The GitHub repository AgroJuan/Imagenes360 contains a labelled image folder "Imagenes360" with 6 categories: aceptable, borrosa, correct, nitida, sobreexpuesta, subexpuesta. Examples follow, each with its label.

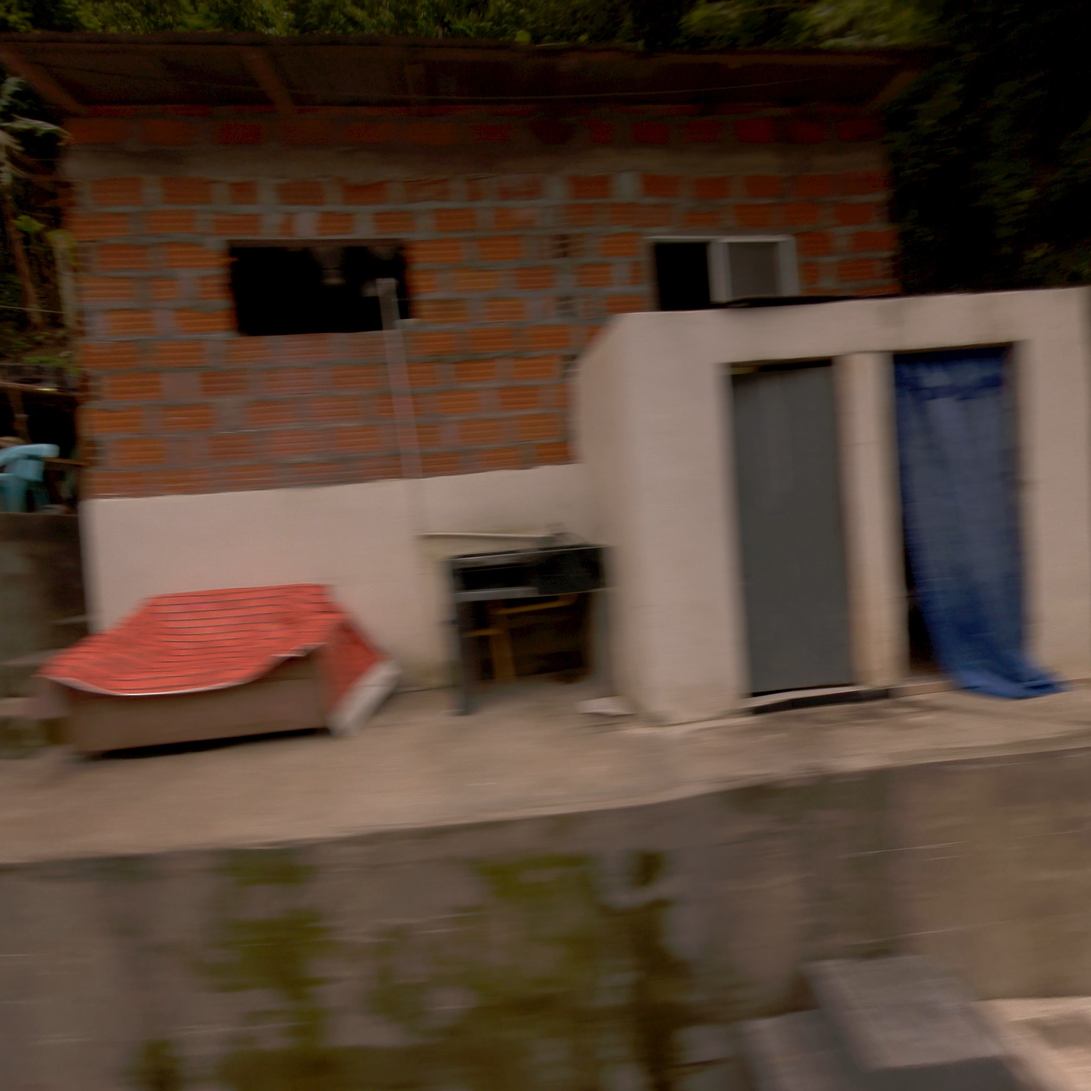
Label: aceptable

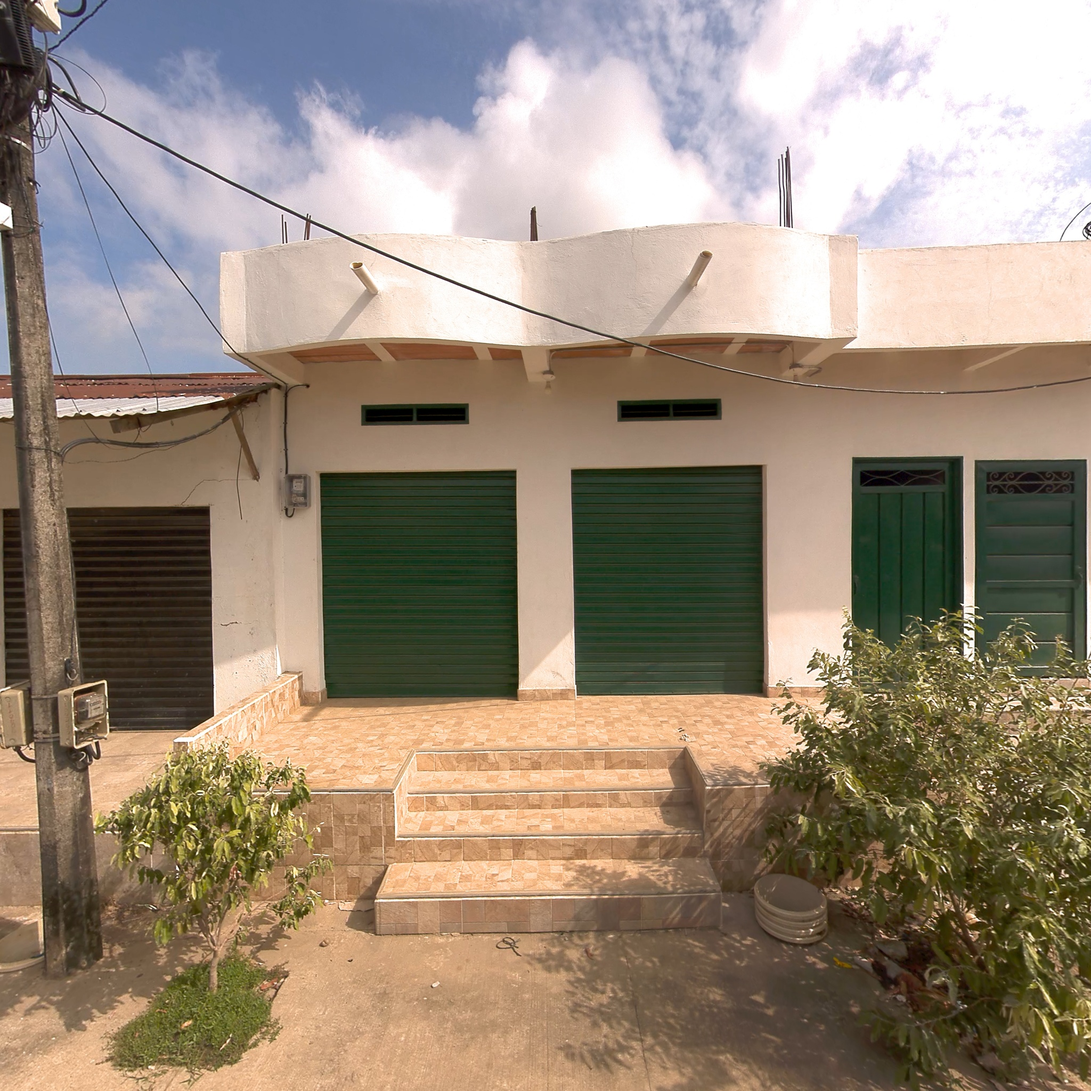
Label: correct

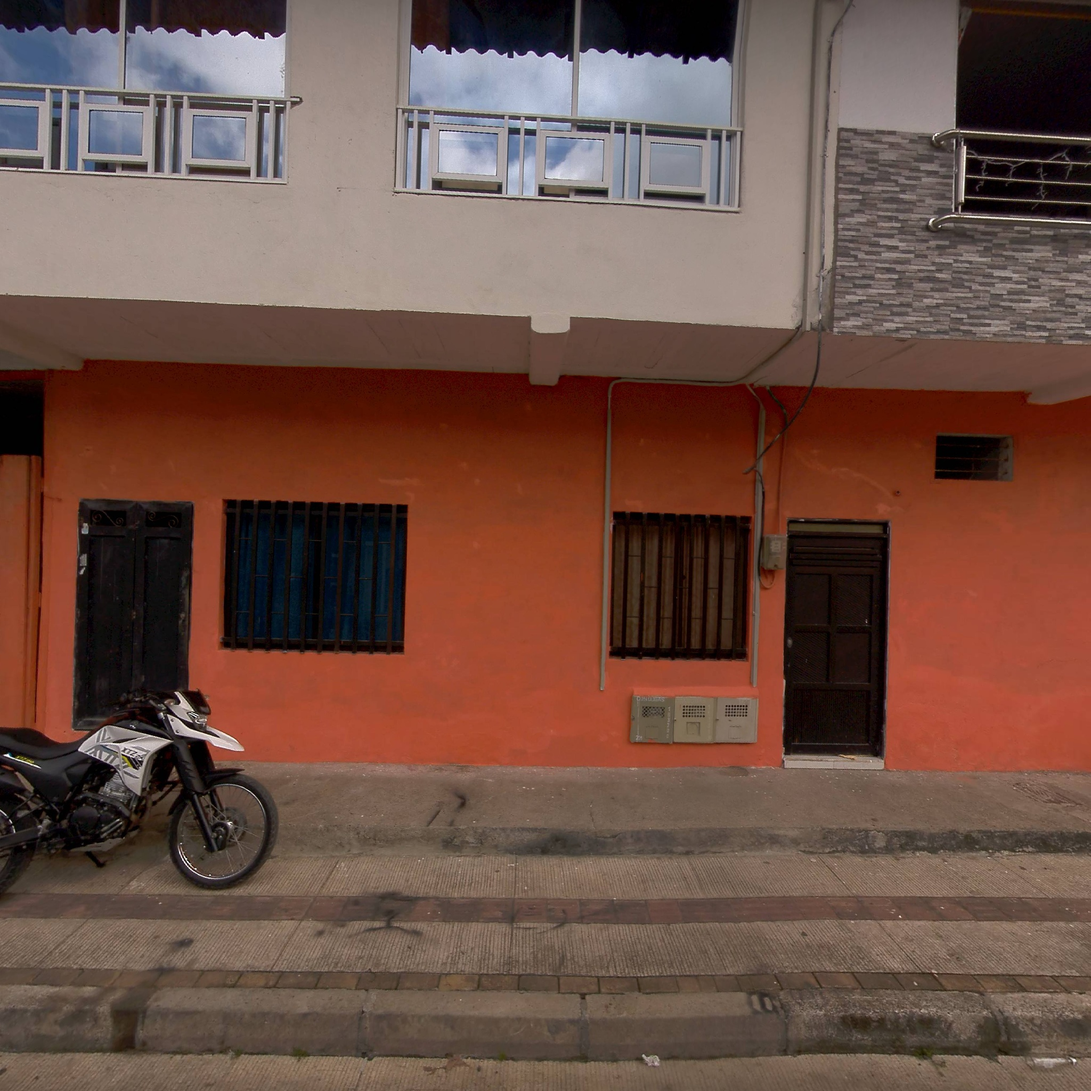
Label: correct

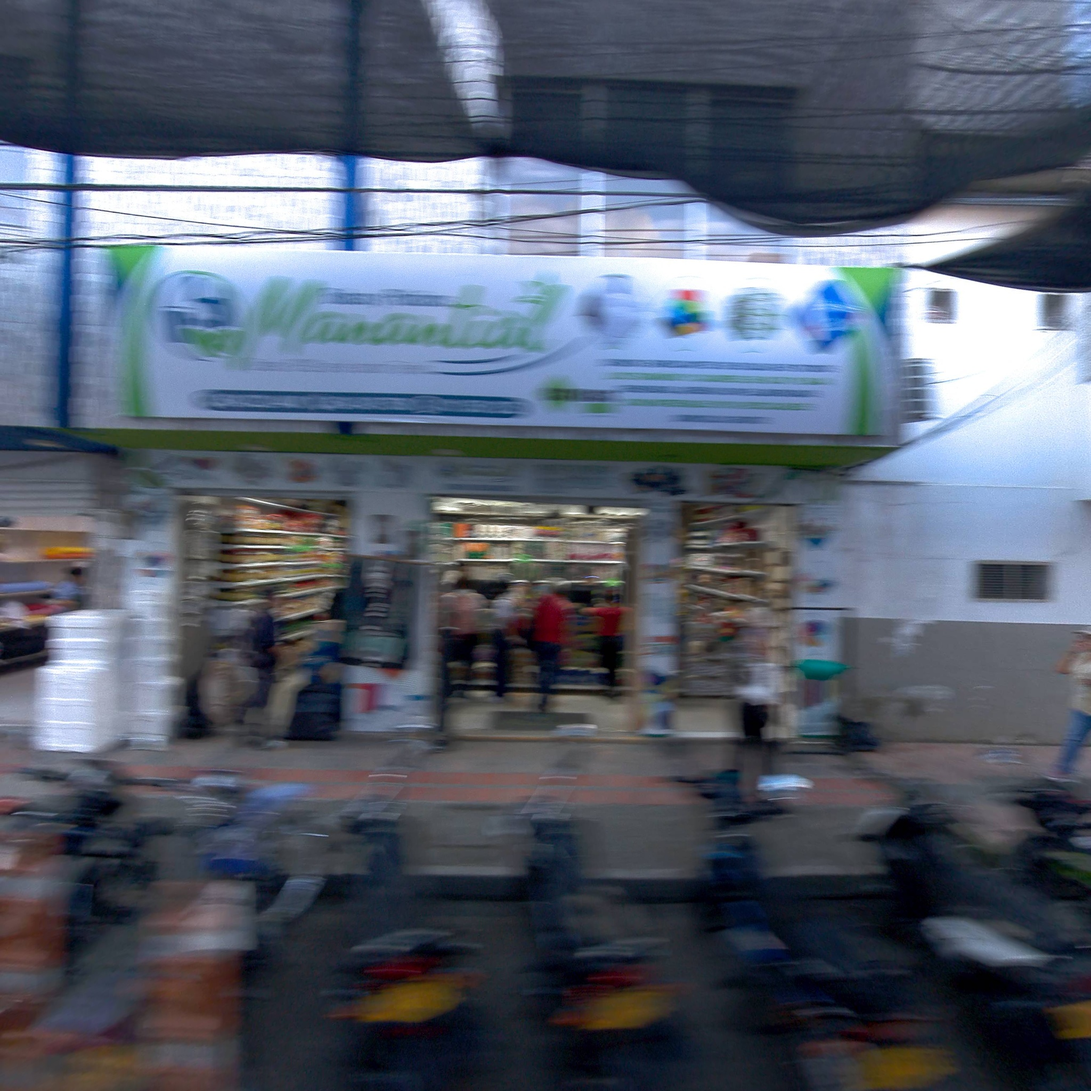
Label: borrosa

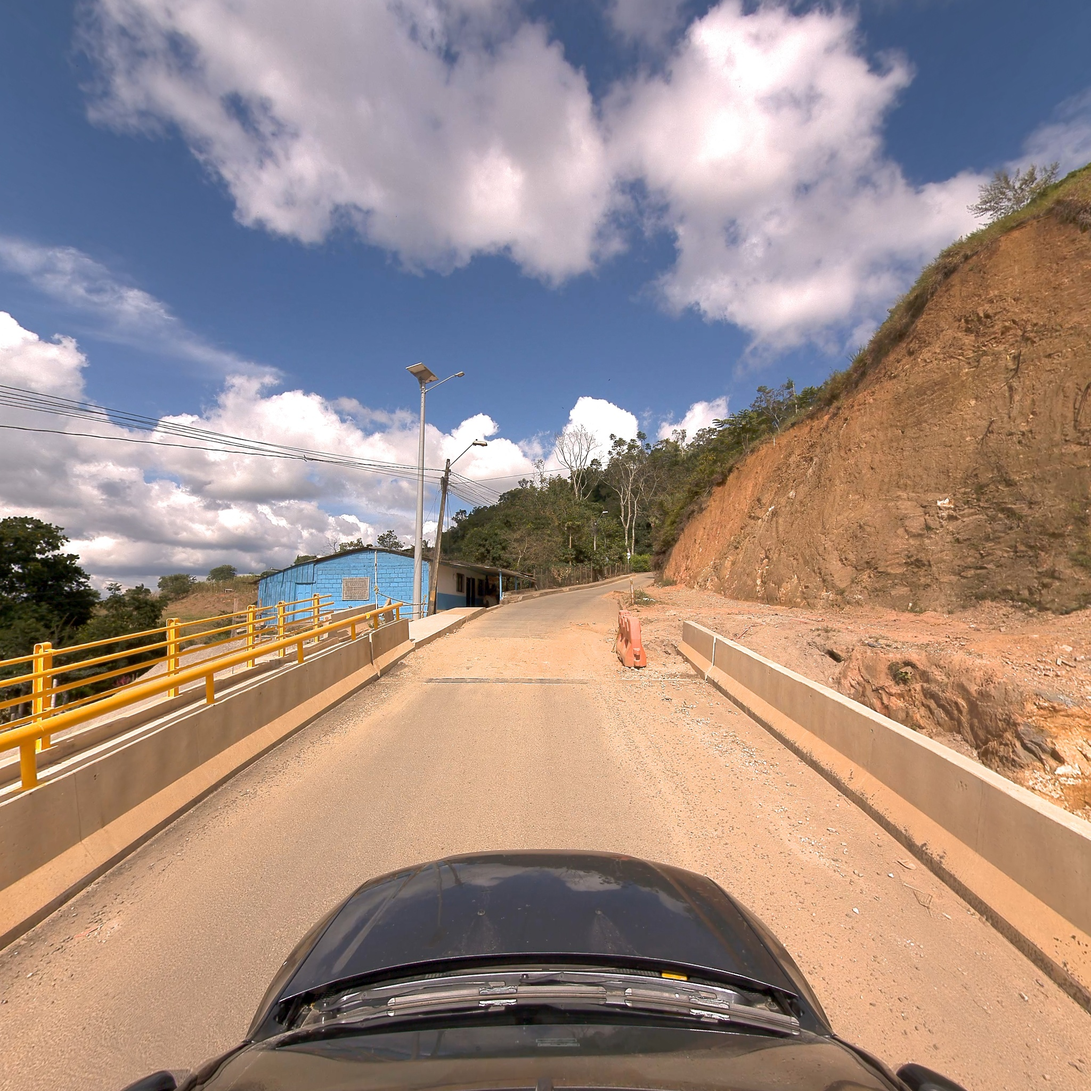
Label: nitida

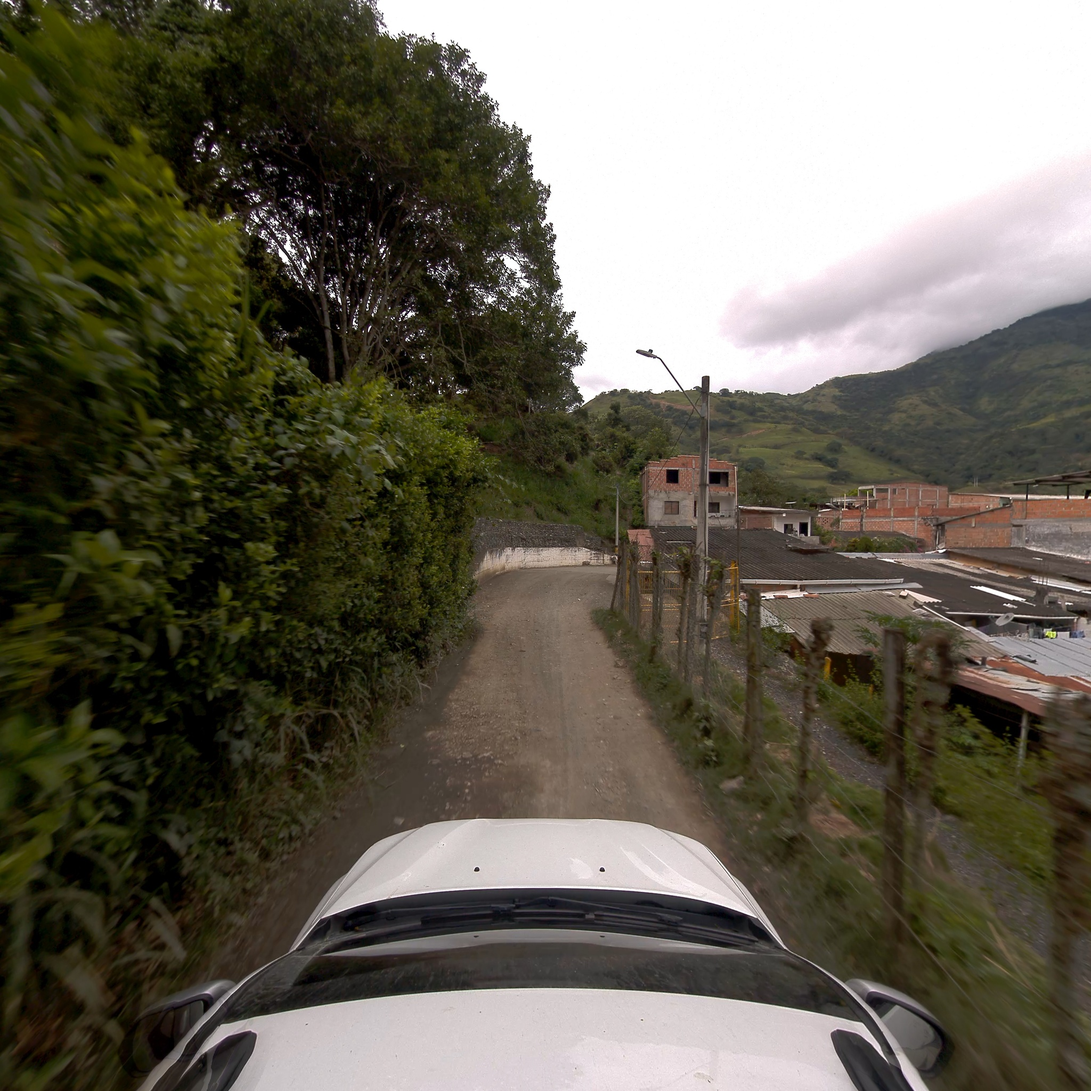
Label: aceptable
